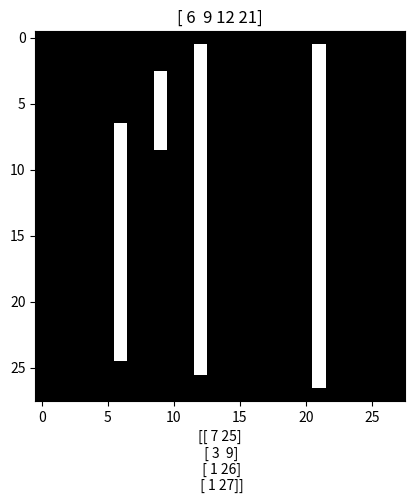

The matplotlib source for this figure:
# -*- coding: utf-8 -*-
"""
Created on Sun Jun  7 15:16:55 2020
generate 28*28 grey images with random vertical bars
[redacted]
"""

import numpy as np
import matplotlib.pyplot as plt
# print(np.__version__)

# genearate loc of vertical bars (x,y)
def get_n_loc(n=3):
    # genearate x: n loc of freq in [0,..., 27]
    f_set = np.array(range(1,11))*3-3 
    # remove 1st and last samples
    f_set = f_set[1:-1] # 8 entries
    # results are from [0, n)
    # loc = np.random.randint(10, size= n)# with repeting
    loc = np.random.choice(len(f_set), n, replace=False) # without repeting
    
    loc2 = np.sort(f_set[loc]) # assending

    # generate y 
    def get_y_pair(ymin=0, ymax=27):
        y = np.random.randint(ymin, ymax+1, size=2)
        return np.sort(y)
     
    y_arr = np.zeros([n,2],dtype=int)    
    for i in range(n): 
        y_arr[i,] = get_y_pair()
    
    return loc2, y_arr

# generate grey images using bars (x,y)
def get_image(n=5):
    (x, y) = get_n_loc(n)
    
    ndim = (28, 28)
    image0 = np.zeros(ndim) 
    for i in range(len(x)):
        image0[x[i], y[i,0]:y[i,1]] = 255        
    return np.transpose(image0), (x, y)

# generate grey image dataset
def prepare_dataset(N_sam = 10000):
    n=4
    images = np.zeros((N_sam, 28, 28), dtype=int)
    labels = np.zeros((N_sam, n, 3),dtype=int)
    for i in range(N_sam): 
        image, (x, y) = get_image(n) 
        x= np.reshape(x,[n,1])
        label = np.concatenate((x,y), axis=1)
        images[i]=image
        labels[i]=label
    return images,labels

    
#%%
if __name__=='__main__':  
    n=4     
    image, (x, y) = get_image(n)
    # plot the sample
    fig = plt.figure()
    plt.imshow(image, cmap='gray')
    plt.title(x)
    plt.xlabel(y)
    
    x= np.reshape(x,[n,1])
    label = np.concatenate((x,y), axis=1)
    
    from time import time
    t0 = time()
    images,labels =prepare_dataset(1000)
    print('Elapsed time is ', time()-t0)
    
    #%% generate random data & save
    # images_all, labels_all = prepare_dataset(10000) # ~10 sec
    # save('images_10k.npy', images_all)
    # save('labels_10k.npy', labels_all)
        
    
















